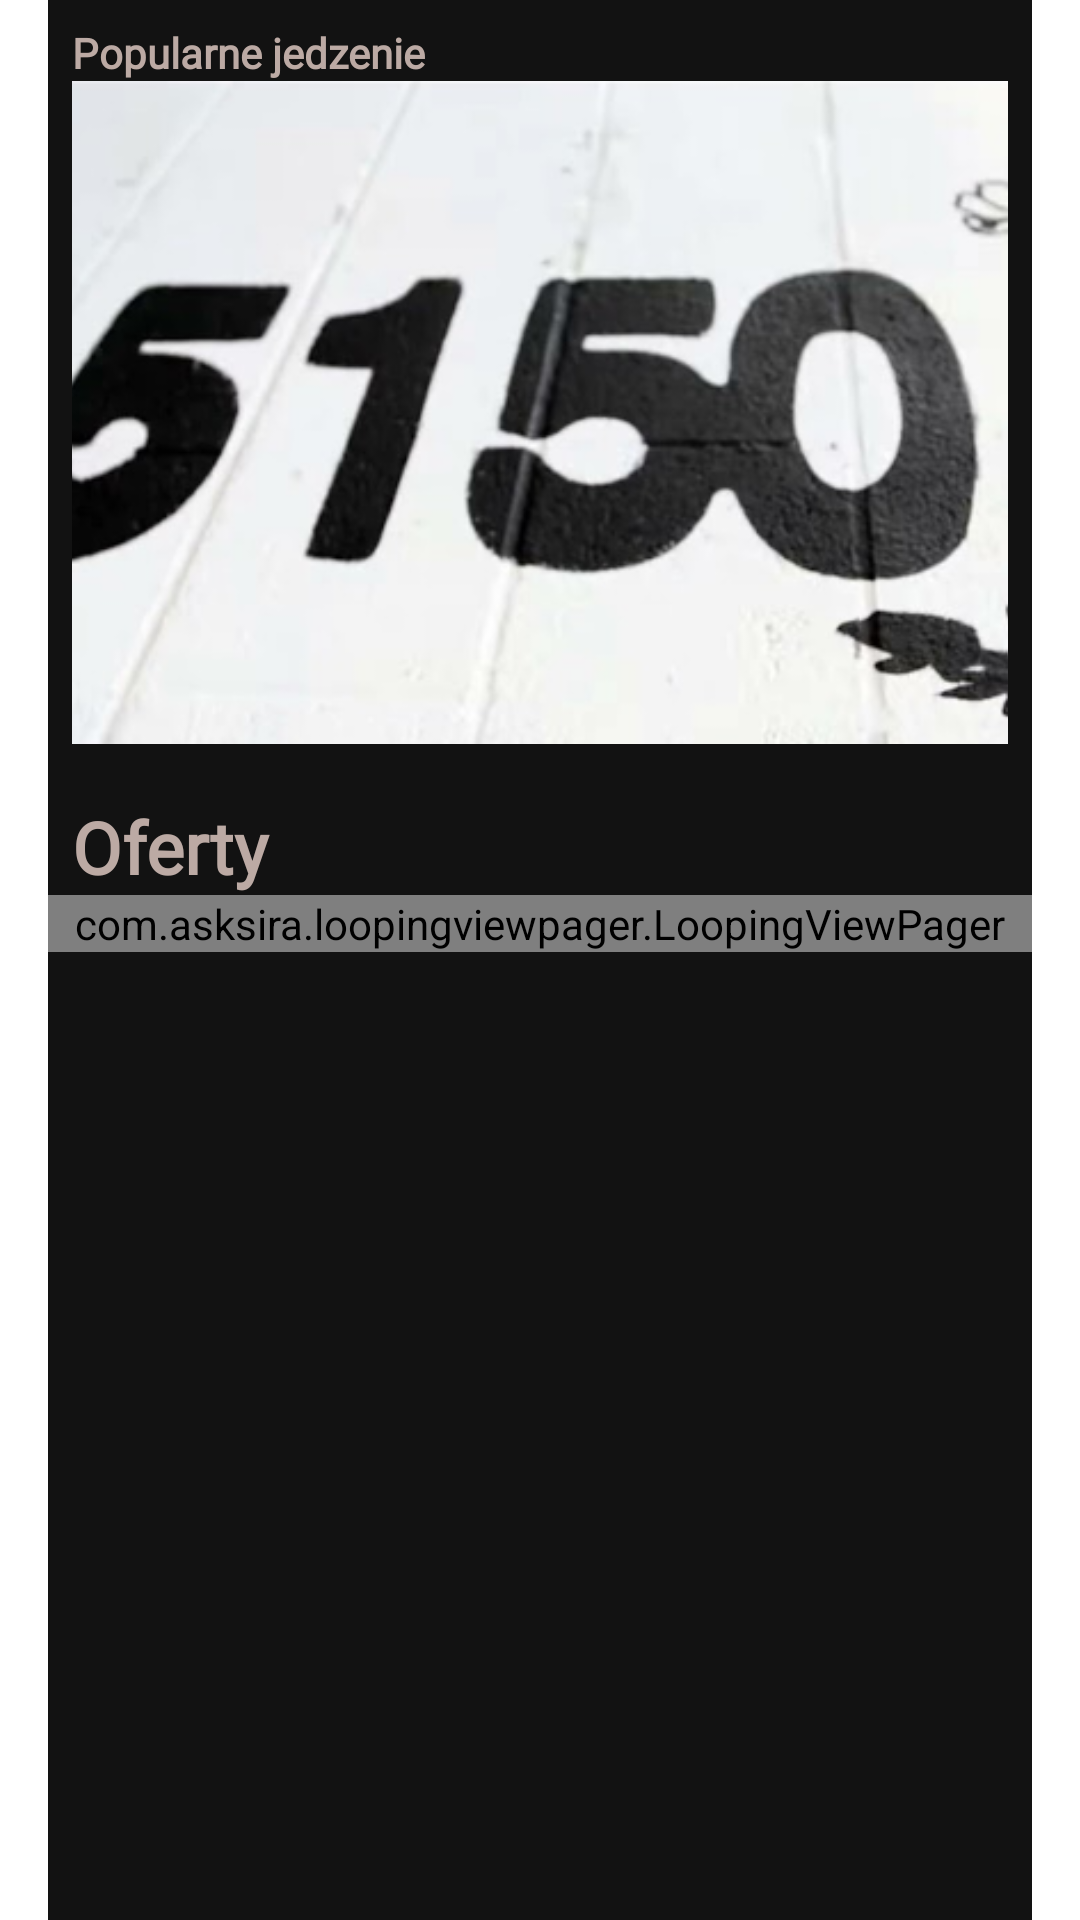

Here is an Android app screen rendered from its layout file. Give the layout XML and the strings, colors and styles it references.
<!-- AndroidManifest.xml: activity theme Theme.5150_Courier.NoActionBar -->
<!-- res/layout/fragment_home.xml -->
<?xml version="1.0" encoding="utf-8"?>
<RelativeLayout xmlns:android="http://schemas.android.com/apk/res/android"
    xmlns:app="http://schemas.android.com/apk/res-auto"
    xmlns:tools="http://schemas.android.com/tools"
    android:layout_width="match_parent"
    android:layout_height="match_parent"
    android:background="@color/ic_launcher_background"
    android:paddingLeft="16dp"
    android:paddingRight="16dp">

    <LinearLayout
        android:layout_width="match_parent"
        android:layout_height="match_parent"
        android:background="#121212"
        android:orientation="vertical"
        android:weightSum="5">

        <LinearLayout
            android:layout_width="match_parent"
            android:layout_height="0dp"
            android:layout_weight="2"
            android:background="@color/ic_launcher_background"
            android:orientation="vertical"
            android:padding="8dp">

            <TextView
                android:layout_width="match_parent"
                android:layout_height="wrap_content"
                android:fontFamily="@font/brandon_medium"
                android:text="@string/popular_categories"
                android:textColor="@color/text_color"
                android:textStyle="bold"

                />

            <androidx.recyclerview.widget.RecyclerView
                android:id="@+id/recycler_popular"
                android:layout_width="match_parent"
                android:layout_height="wrap_content"
                android:background="@color/ic_launcher_background" />

            <ImageView
                android:id="@+id/imageView2"
                android:layout_width="match_parent"
                android:layout_height="wrap_content"
                android:contentDescription="5150"
                android:scaleType="centerCrop"
                app:srcCompat="@drawable/_1_5" />

        </LinearLayout>

        <LinearLayout
            android:layout_width="match_parent"
            android:layout_height="0dp"
            android:layout_weight="3"
            android:background="@color/ic_launcher_background"
            android:orientation="vertical">

            <TextView
                android:layout_width="match_parent"
                android:layout_height="wrap_content"
                android:layout_marginStart="8dp"
                android:layout_marginTop="10dp"
                android:background="@color/ic_launcher_background"
                android:fontFamily="@font/brandon_medium"
                android:text="@string/best_deals"
                android:textColor="@color/text_color"
                android:textSize="24sp"
                android:textStyle="bold" />

            <com.asksira.loopingviewpager.LoopingViewPager
                android:id="@+id/viewpager"
                android:layout_width="match_parent"
                android:layout_height="wrap_content"
                android:background="@color/ic_launcher_background"
                app:autoScroll="false"
                app:isInfinite="true"
                app:scrollInterval="5000"
                app:viewpagerAspectRatio="1.33" />

        </LinearLayout>

    </LinearLayout>


</RelativeLayout>
<!-- resources referenced by this layout -->
<resources>
  <color name="text_color">#BCAAA4</color>
  <!-- drawable _1_5: png bitmap (drawable, 206327 bytes) -->
  <string name="best_deals">Oferty</string>
  <string name="popular_categories">Popularne jedzenie</string>
  <style name="Theme.5150_Courier.NoActionBar">
          <item name="windowActionBar">false</item>
          <item name="windowNoTitle">true</item>
      </style>
</resources>
